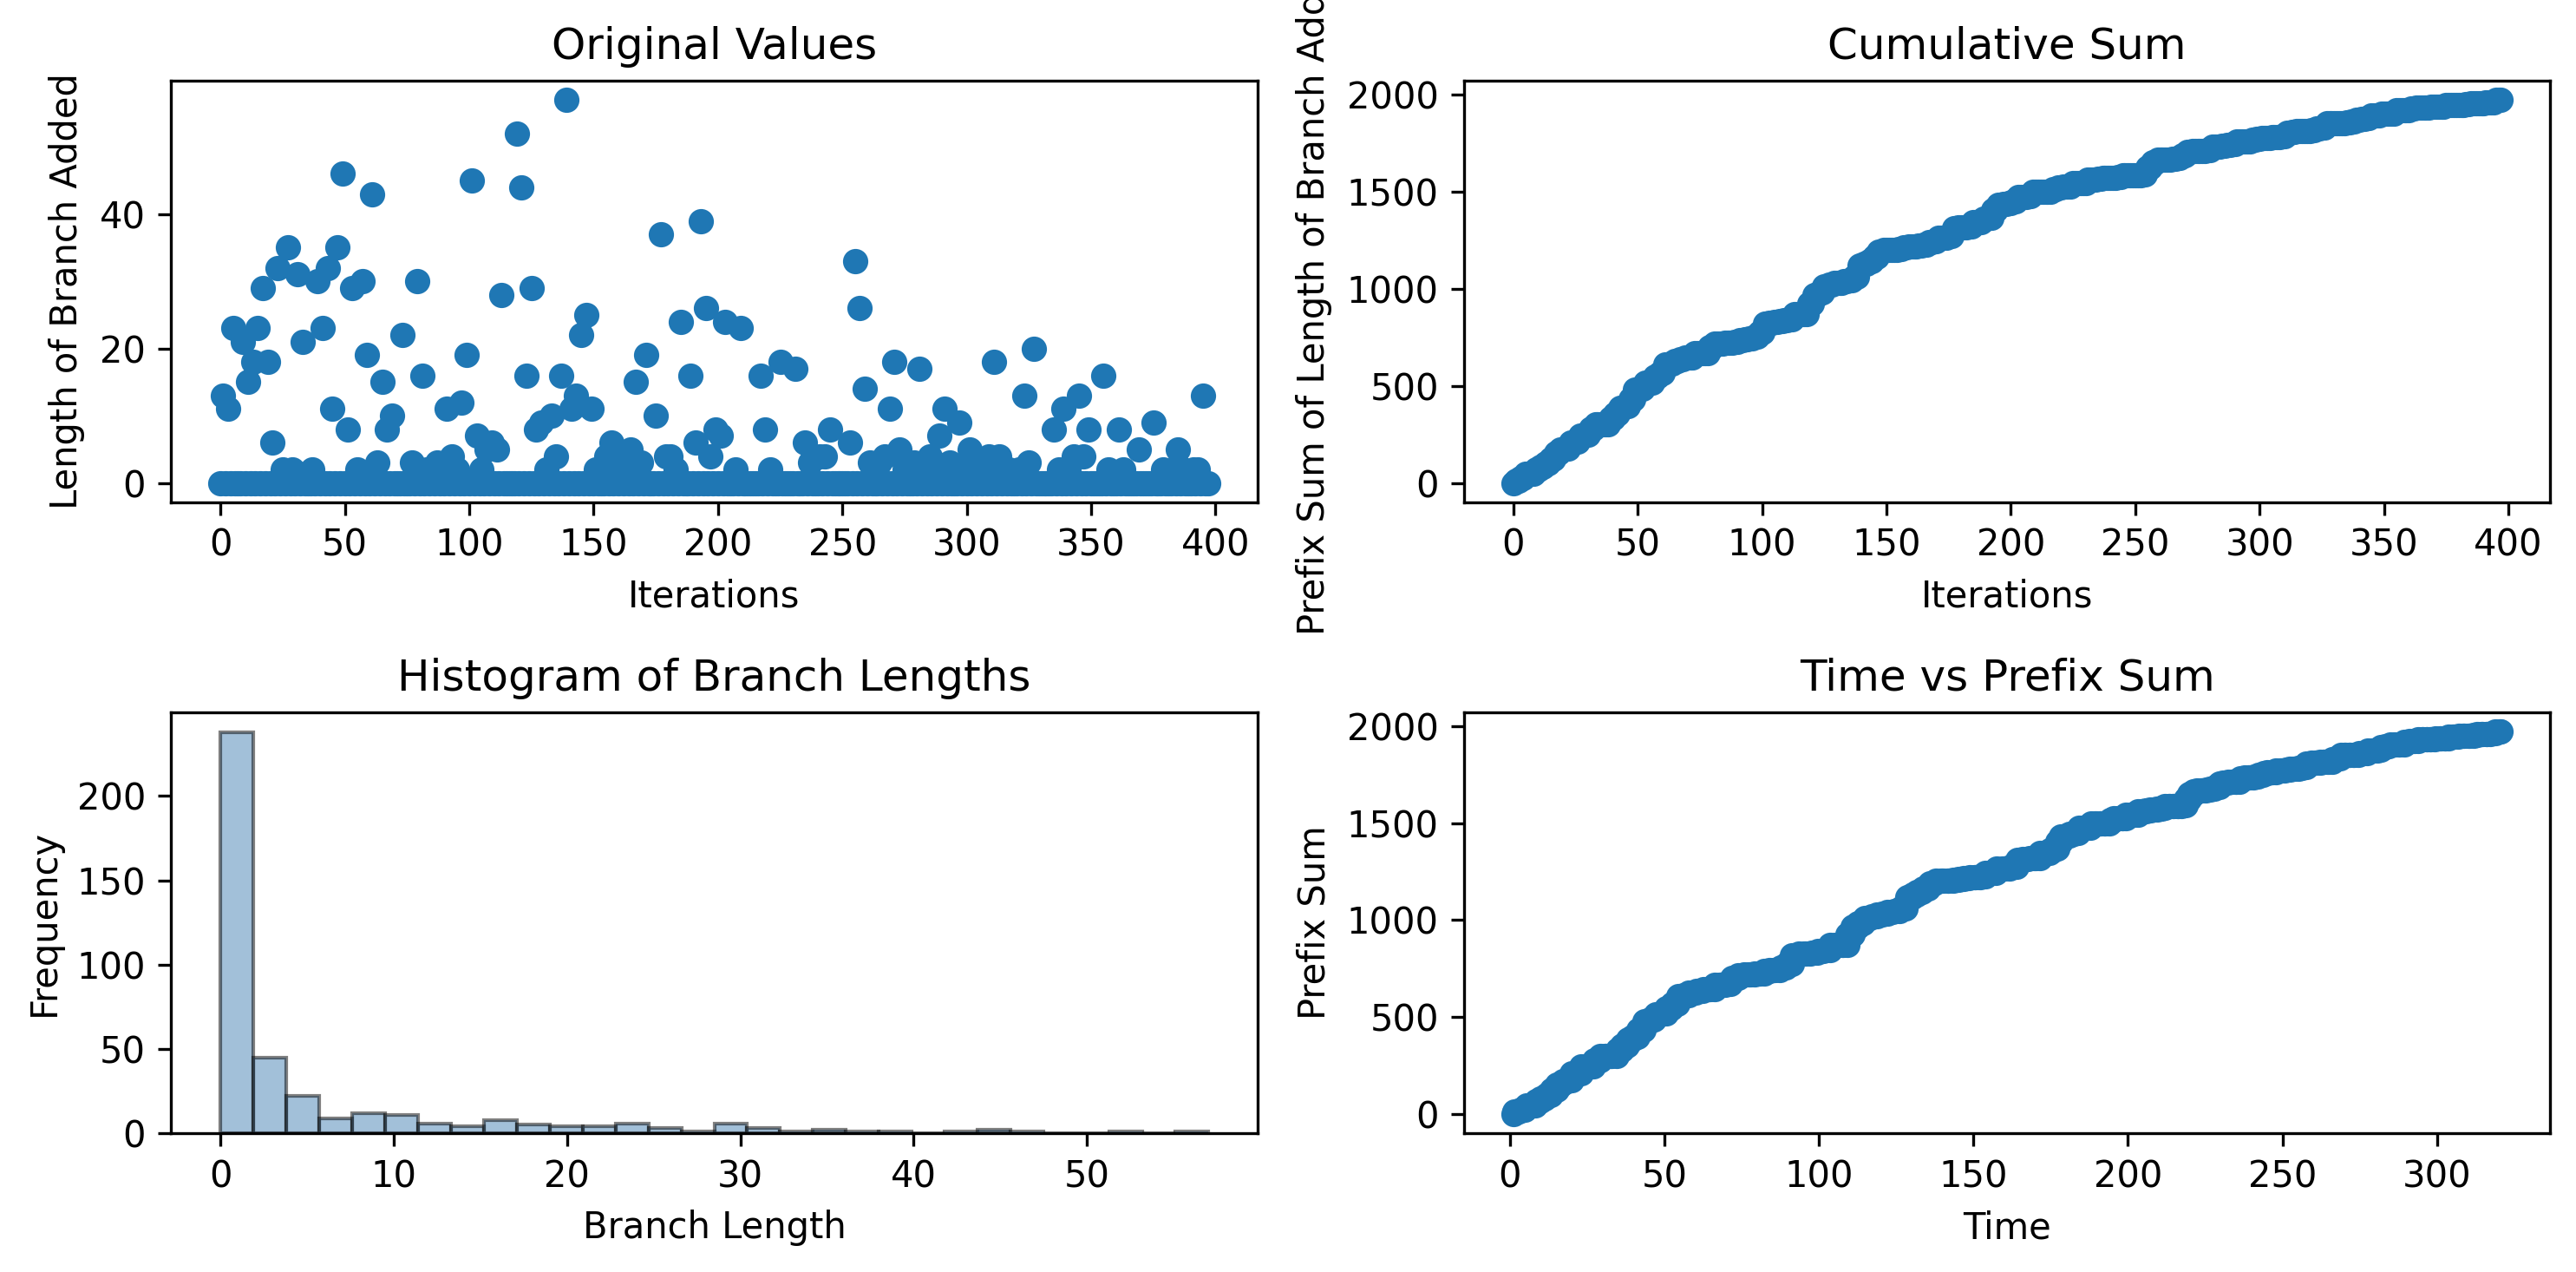

The file beside this chart, header and first rows:
0, 13, 0, 11, 0, 23, 0, 0, 0, 21, 0, 15, 0, 18, 0, 23, 0, 29, 0, 18, 0, 6, 0, 32
1.181, 1.532, 3.031, 3.392, 4.973, 5.336, 6.784, 6.784, 8.259, 8.612, 10.02, 10.02, 11.41, 11.75, 13.26, 13.65, 15.23, 15.23, 16.76, 17.13, 18.65, 18.65, 20.11, 20.12
